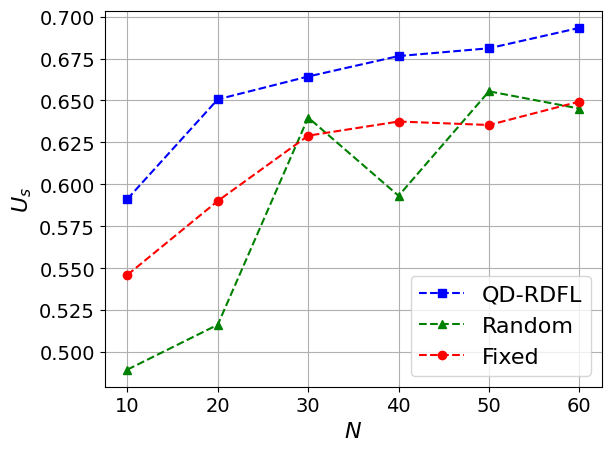

This figure's Python source:
import matplotlib.pyplot as plt
import numpy as np
import matplotlib

# 设置全局字体为 Times New Roman
matplotlib.rcParams['font.family'] = 'Times New Roman'
matplotlib.rcParams['font.size'] = 16  # 同时设置字体大小

# 定义用户数量
users = np.arange(0, 70)

# 定义不同策略下的BS效用
utility_qdrdfl = [0.5911909786339378, 0.6506519049167567, 0.6642735637230694, 0.6764606605321748, 0.6811083317985978, 0.6932654635780342]
utility_random = [0.489446867831107, 0.516213638127866, 0.6397813029750996, 0.5931272842685523, 0.6554285116835066, 0.6451347379252996]
utility_fix = [0.5459358033561617, 0.5900354723340313, 0.6289863290741216, 0.6374246078666332, 0.6353505149063667, 0.6493243468111762]


# 绘制图表
plt.plot(users[10:70:10], utility_qdrdfl, 'b--s', label='QD-RDFL')  # 蓝色虚线，方形标记
plt.plot(users[10:70:10], utility_random, 'g--^', label='Random')  # 绿色虚线，三角形标记
plt.plot(users[10:70:10], utility_fix, 'r--o', label='Fixed')  # 红色虚线，圆形标记

# 添加图例
plt.legend()

plt.tick_params(axis='x', labelsize=14)
plt.tick_params(axis='y', labelsize=14)

# 设置标题和坐标轴标签
plt.xlabel(r'$N$')
plt.ylabel(r'$U_s$')

# 强制显示完全
plt.tight_layout()

# 显示网格
plt.grid(True)

# 显示图表
plt.show()
